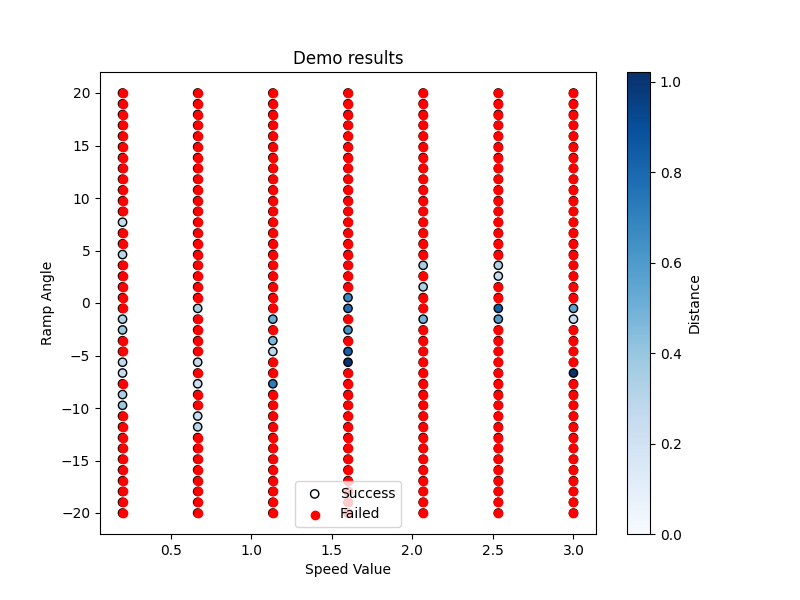

Data behind this chart, as committed beside it:
Speed, Angle, Distance, Success, Reward
0.2, -20.0, 0, False, -15.32
0.6667, -20.0, 0, False, -11.17
1.133, -20.0, 0, False, -14.79
1.6, -20.0, 0, False, -15.24
2.067, -20.0, 0, False, -14.28
2.533, -20.0, 0, False, -16.49
3.0, -20.0, 0, False, -18.91
0.2, -18.97, 0, False, -13.76
0.6667, -18.97, 0, False, -15.19
1.133, -18.97, 0, False, -14.34
1.6, -18.97, 0, False, -15.92
2.067, -18.97, 0, False, -14.1
2.533, -18.97, 0, False, -16.75
3.0, -18.97, 0, False, -17.27
0.2, -17.95, 0, False, -13.5
0.6667, -17.95, 0, False, -17.92
1.133, -17.95, 0, False, -16.19
1.6, -17.95, 0, False, -17.32
2.067, -17.95, 0, False, -14.43
2.533, -17.95, 0, False, -15.18
3.0, -17.95, 0, False, -13.73
0.2, -16.92, 0, False, -12.24
0.6667, -16.92, 0, False, -17.95
1.133, -16.92, 0, False, -17.47
1.6, -16.92, 0, False, -19.97
2.067, -16.92, 0, False, -17.4
2.533, -16.92, 0, False, -14.68
3.0, -16.92, 0, False, -17.87
0.2, -15.9, 0, False, -15.11
0.6667, -15.9, 0, False, -16.48
1.133, -15.9, 0, False, -14.98
1.6, -15.9, 0, False, -19.53
2.067, -15.9, 0, False, -16.89
2.533, -15.9, 0, False, -18.39
3.0, -15.9, 0, False, -19.02
0.2, -14.87, 0, False, -15.69
0.6667, -14.87, 0, False, -17.47
1.133, -14.87, 0, False, -15.26
1.6, -14.87, 0, False, -17.2
2.067, -14.87, 0, False, -14.89
2.533, -14.87, 0, False, -20.89
3.0, -14.87, 0, False, -22.94
0.2, -13.85, 0, False, -15.83
0.6667, -13.85, 0, False, -16.3
1.133, -13.85, 0, False, -17.09
1.6, -13.85, 0, False, -19.84
2.067, -13.85, 0, False, -21.78
2.533, -13.85, 0, False, -19.99
3.0, -13.85, 0, False, -18.26
0.2, -12.82, 0, False, -14.94
0.6667, -12.82, 0, False, -15.5
1.133, -12.82, 0, False, -16.85
1.6, -12.82, 0, False, -21.85
2.067, -12.82, 0, False, -16.58
2.533, -12.82, 0, False, -20.96
3.0, -12.82, 0, False, -18.26
0.2, -11.79, 0, False, -14.59
0.6667, -11.79, 0.3007, True, 328.5
1.133, -11.79, 0, False, 97.24
1.6, -11.79, 0, False, -13.74
... 220 more rows
